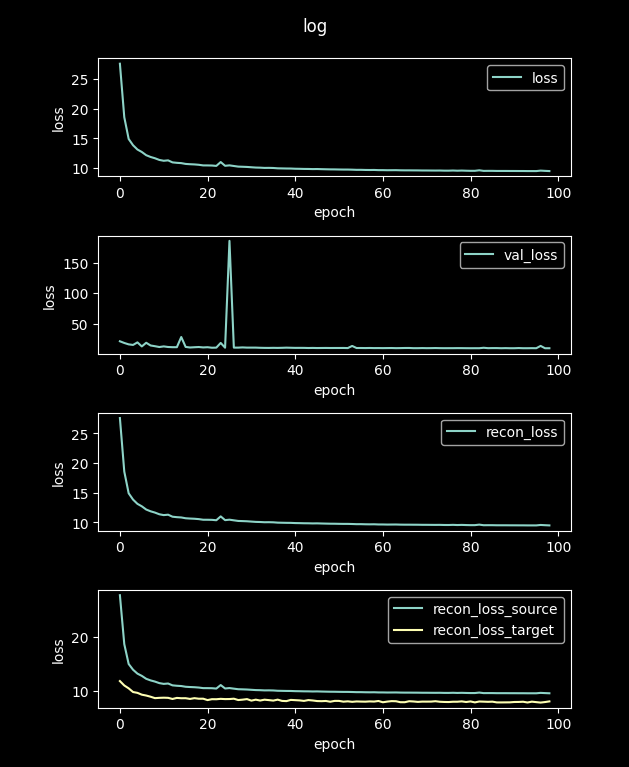

The file beside this chart, header and first rows:
loss, val_loss, recon_loss, recon_loss_source, recon_loss_target
157.7, 34.69, 157.7, 158.1, 55.29
27.59, 20.91, 27.59, 27.64, 11.75
18.57, 18.12, 18.57, 18.58, 10.94
14.91, 15.84, 14.91, 14.92, 10.41
13.85, 14.92, 13.85, 13.85, 9.729
13.13, 19.11, 13.13, 13.13, 9.574
12.72, 12.45, 12.72, 12.72, 9.236
12.18, 18.48, 12.18, 12.17, 9.078
11.88, 14.02, 11.88, 11.88, 8.859
11.66, 12.81, 11.66, 11.66, 8.594
11.38, 11.48, 11.38, 11.37, 8.65
11.24, 12.51, 11.24, 11.23, 8.678
11.31, 11.53, 11.31, 11.3, 8.652
10.97, 11.21, 10.97, 10.96, 8.442
10.89, 11.22, 10.89, 10.89, 8.638
10.84, 27.89, 10.84, 10.84, 8.576
10.71, 11.65, 10.71, 10.7, 8.584
10.66, 10.71, 10.66, 10.65, 8.45
10.62, 11.13, 10.62, 10.62, 8.592
10.56, 11.48, 10.56, 10.56, 8.489
10.46, 10.82, 10.46, 10.45, 8.492
10.45, 11.17, 10.45, 10.45, 8.235
10.44, 10.33, 10.44, 10.43, 8.402
10.37, 10.5, 10.37, 10.37, 8.392
11.02, 18.19, 11.02, 11.02, 8.465
10.39, 10.37, 10.39, 10.38, 8.418
10.46, 185.6, 10.46, 10.46, 8.429
10.36, 10.5, 10.36, 10.35, 8.492
10.25, 10.51, 10.25, 10.25, 8.244
10.23, 10.85, 10.23, 10.22, 8.316
10.2, 10.51, 10.2, 10.19, 8.417
10.14, 10.52, 10.14, 10.14, 8.136
10.09, 10.51, 10.09, 10.09, 8.313
10.08, 10.23, 10.08, 10.07, 8.154
10.04, 10.07, 10.04, 10.03, 8.309
10.04, 10.01, 10.04, 10.04, 8.229
10.02, 10.15, 10.02, 10.02, 8.142
9.967, 10.03, 9.967, 9.96, 8.316
9.951, 10.19, 9.951, 9.945, 8.085
9.935, 10.44, 9.935, 9.928, 8.047
9.929, 10.26, 9.929, 9.922, 8.271
9.895, 10.08, 9.895, 9.889, 8.222
9.883, 10.11, 9.883, 9.877, 8.179
9.863, 10.07, 9.863, 9.857, 8.085
9.857, 9.862, 9.857, 9.851, 8.235
9.837, 9.997, 9.837, 9.83, 8.163
9.847, 9.825, 9.847, 9.841, 8.056
9.823, 9.897, 9.823, 9.817, 8.036
9.805, 9.957, 9.805, 9.798, 8.072
9.789, 9.869, 9.789, 9.782, 7.934
9.783, 9.895, 9.783, 9.777, 8.087
9.767, 9.901, 9.767, 9.761, 8.085
9.757, 9.94, 9.757, 9.751, 7.944
9.757, 9.754, 9.757, 9.75, 8.006
9.738, 13.26, 9.738, 9.731, 7.914
9.71, 9.828, 9.71, 9.703, 7.986
9.712, 9.878, 9.712, 9.705, 7.96
9.691, 9.768, 9.691, 9.685, 7.944
9.682, 9.906, 9.682, 9.675, 7.991
9.691, 9.735, 9.691, 9.684, 7.962
... 40 more rows
